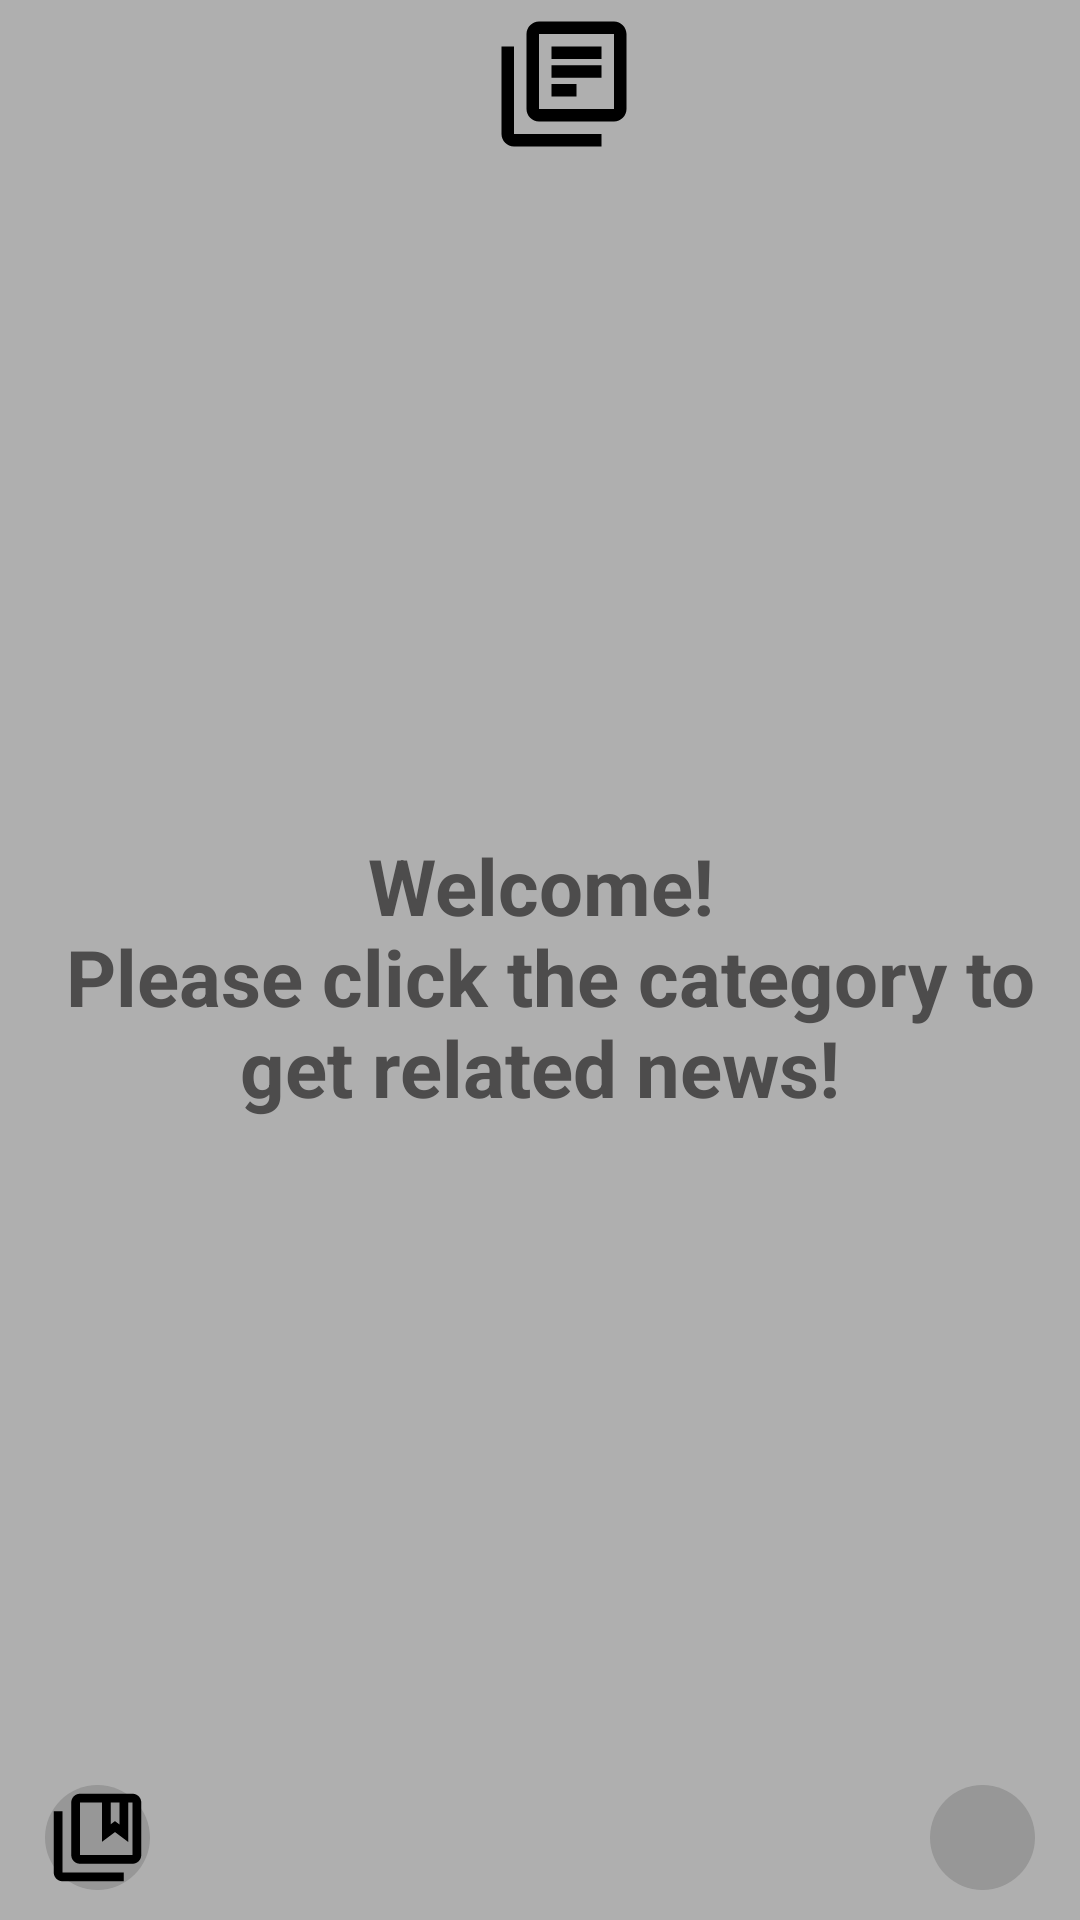

This screen was rendered from an Android layout file. Write that file and the resources it references.
<!-- AndroidManifest.xml: application theme Theme.News -->
<!-- res/layout/activity_main.xml -->
<?xml version="1.0" encoding="utf-8"?>
<RelativeLayout xmlns:android="http://schemas.android.com/apk/res/android"
    xmlns:app="http://schemas.android.com/apk/res-auto"
    xmlns:tools="http://schemas.android.com/tools"
    android:layout_width="match_parent"
    android:layout_height="match_parent"
    android:background="@color/Grey_bg"
    tools:context=".MainActivity">

    <RelativeLayout
        android:layout_width="match_parent"
        android:layout_height="wrap_content"
        android:layout_above="@+id/footer">

        <androidx.appcompat.widget.Toolbar
            android:id="@+id/logo"
            android:layout_width="match_parent"
            android:layout_height="wrap_content"
            tools:ignore="MissingConstraints">

            <ImageView
                android:layout_width="match_parent"
                android:layout_height="50dp"
                android:src="@drawable/ic_library_books_black_24dp" />

        </androidx.appcompat.widget.Toolbar>


        <androidx.recyclerview.widget.RecyclerView
            android:id="@+id/Category"
            android:layout_width="match_parent"
            android:layout_height="wrap_content"
            android:layout_below="@+id/logo"
            android:orientation="horizontal"
            android:padding="5dp"
            app:layoutManager="androidx.recyclerview.widget.LinearLayoutManager"
            tools:ignore="MissingConstraints"
            tools:listitem="@layout/category_items" />

        <androidx.recyclerview.widget.RecyclerView
            android:id="@+id/News"
            android:layout_width="match_parent"
            android:layout_height="match_parent"
            android:layout_below="@+id/Category"
            android:orientation="vertical"
            android:padding="5dp"
            android:scrollbars="vertical"
            app:layoutManager="androidx.recyclerview.widget.LinearLayoutManager"
            tools:layout_editor_absoluteX="0dp"
            tools:listitem="@layout/news_items" />

        <TextView
            android:id="@+id/Hint"
            android:layout_width="match_parent"
            android:layout_height="match_parent"
            android:layout_below="@+id/Category"
            android:gravity="center"
            android:text="@string/main_hint"
            android:textColor="@color/Grey_deep"
            android:textSize="26sp"
            android:textStyle="bold"
            android:visibility="visible" />


    </RelativeLayout>

    <RelativeLayout
        android:id="@+id/footer"
        android:layout_width="match_parent"
        android:layout_height="55dp"
        android:layout_alignParentBottom="true"
        android:paddingLeft="15dp"
        android:paddingRight="15dp">


        <ImageView
            android:id="@+id/CollectionNews"
            android:layout_width="wrap_content"
            android:layout_height="wrap_content"
            android:layout_alignParentStart="true"
            android:layout_centerVertical="true"
            android:background="@drawable/footer_selector"
            android:src="@drawable/ic_collections_bookmark_black_24dp" />


        <ImageView
            android:id="@+id/manageAccount"
            android:layout_width="wrap_content"
            android:layout_height="wrap_content"
            android:layout_alignParentEnd="true"
            android:layout_centerVertical="true"
            android:background="@drawable/footer_selector"
            android:src="@drawable/ic_manage_accounts_black_24dp" />

    </RelativeLayout>


</RelativeLayout>
<!-- res/layout/category_items.xml (included above) -->
<?xml version="1.0" encoding="utf-8"?>
<LinearLayout xmlns:android="http://schemas.android.com/apk/res/android"
    android:layout_width="150dp"
    android:layout_height="60dp"
    android:orientation="horizontal">

    <TextView
        android:id="@+id/CategoryName"
        android:layout_width="match_parent"
        android:layout_height="match_parent"
        android:background="@drawable/category_selector"
        android:gravity="center"
        android:text="@string/category"
        android:textColor="@color/black"
        android:textSize="20sp"
        android:textStyle="bold"
        android:layout_marginEnd="3dp"/>
</LinearLayout>
<!-- res/layout/news_items.xml (included above) -->
<?xml version="1.0" encoding="utf-8"?>
<androidx.constraintlayout.widget.ConstraintLayout xmlns:android="http://schemas.android.com/apk/res/android"
    xmlns:app="http://schemas.android.com/apk/res-auto"
    android:layout_width="match_parent"
    android:layout_height="155dp">

    <androidx.cardview.widget.CardView
        android:layout_width="match_parent"
        android:layout_height="150dp"
        app:cardBackgroundColor="@color/Grey_medium"
        android:layout_marginStart="5dp"
        android:layout_marginTop="10dp"
        android:layout_marginEnd="5dp"
        app:layout_constraintEnd_toEndOf="parent"
        app:layout_constraintStart_toStartOf="parent"
        app:layout_constraintTop_toTopOf="parent"
        android:outlineAmbientShadowColor="@android:color/black"
        app:cardElevation="2dp"
        app:cardUseCompatPadding="true"
        app:cardCornerRadius="4dp"
        >

        <RelativeLayout
            android:layout_width="match_parent"
            android:layout_height="wrap_content">

            <ImageView
                android:id="@+id/imageNews"
                android:layout_width="120dp"
                android:layout_height="match_parent"
                android:layout_centerVertical="true"
                android:layout_alignParentStart="true"
                android:layout_marginStart="10dp"
                android:layout_marginEnd="10dp"
                android:layout_marginTop="10dp"
                android:layout_marginBottom="10dp"
                android:scaleType="centerCrop"
                />

            <TextView
                android:id="@+id/titleNews"
                android:layout_width="match_parent"
                android:layout_height="match_parent"
                android:layout_centerVertical="true"
                android:layout_marginStart="5dp"
                android:layout_marginEnd="10dp"
                android:layout_toEndOf="@+id/imageNews"
                app:contentPadding="3dp"
                android:text="News title"
                android:textColor="@color/News_title"
                android:textSize="18dp"
                android:textStyle="bold"
                android:gravity="center_vertical"/>


        </RelativeLayout>

    </androidx.cardview.widget.CardView>

</androidx.constraintlayout.widget.ConstraintLayout>
<!-- resources referenced by this layout -->
<resources>
  <color name="Grey_bg">#AFAFAF</color>
  <color name="Grey_deep">#4D4C4C</color>
  <color name="Grey_medium">#979797</color>
  <color name="News_title">#302525</color>
  <color name="black">#FF000000</color>
  <!-- drawable category_selector (drawable) -->
  <?xml version="1.0" encoding="utf-8"?>
  <selector xmlns:android="http://schemas.android.com/apk/res/android">
  
      
      <item android:drawable="@drawable/category_frame_normal" android:state_pressed="false"/>
      
      <item android:drawable="@drawable/category_frame_pressed" android:state_pressed="true"/>
  </selector>
  <!-- drawable footer_selector (drawable) -->
  <?xml version="1.0" encoding="utf-8"?>
  <selector xmlns:android="http://schemas.android.com/apk/res/android">
  
      
      <item android:drawable="@drawable/footer_frame_normal" android:state_pressed="false"/>
      
      <item android:drawable="@drawable/footer_frame_pressed" android:state_pressed="true"/>
  </selector>
  <!-- drawable ic_collections_bookmark_black_24dp (drawable) -->
  <vector xmlns:android="http://schemas.android.com/apk/res/android"
      android:width="24dp"
      android:height="24dp"
      android:viewportWidth="24"
      android:viewportHeight="24">
    <path
        android:pathData="M4,6L2,6v14c0,1.1 0.9,2 2,2h14v-2L4,20L4,6zM20,2L8,2c-1.1,0 -2,0.9 -2,2v12c0,1.1 0.9,2 2,2h12c1.1,0 2,-0.9 2,-2L22,4c0,-1.1 -0.9,-2 -2,-2zM17,4v5l-1,-0.75L15,9L15,4h2zM20,16L8,16L8,4h5v9l3,-2.25L19,13L19,4h1v12z"
        android:fillColor="#000000"/>
  </vector>
  <!-- drawable ic_library_books_black_24dp (drawable-v24) -->
  <vector android:height="24dp" android:viewportHeight="24"
      android:viewportWidth="24" android:width="24dp"
      xmlns:android="http://schemas.android.com/apk/res/android">
      <path android:fillColor="#000000" android:pathData="M4,6L2,6v14c0,1.1 0.9,2 2,2h14v-2L4,20L4,6zM20,2L8,2c-1.1,0 -2,0.9 -2,2v12c0,1.1 0.9,2 2,2h12c1.1,0 2,-0.9 2,-2L22,4c0,-1.1 -0.9,-2 -2,-2zM20,16L8,16L8,4h12v12zM10,9h8v2h-8zM10,12h4v2h-4zM10,6h8v2h-8z"/>
  </vector>
  <string name="category">category</string>
  <string name="main_hint">Welcome!\n Please click the category to get related news!</string>
  <!-- drawable category_frame_normal (drawable) -->
  <?xml version="1.0" encoding="utf-8"?>
  <shape xmlns:android="http://schemas.android.com/apk/res/android">
      <solid android:color="@color/Grey_medium" />
      <stroke android:color="@color/black" android:width="3dp"/>
      <corners android:radius="0dp" />
  </shape>
  <!-- drawable category_frame_pressed (drawable-v24) -->
  <?xml version="1.0" encoding="utf-8"?>
  <shape xmlns:android="http://schemas.android.com/apk/res/android">
      <solid android:color="@color/white" />
      <stroke android:color="@color/black" android:width="3dp"/>
      <corners android:radius="0dp" />
  </shape>
  <!-- drawable footer_frame_normal (drawable) -->
  <?xml version="1.0" encoding="utf-8"?>
  <shape xmlns:android="http://schemas.android.com/apk/res/android" android:shape="oval">
      <solid android:color="@color/Grey_medium" />
      <stroke android:color="@color/black" android:width="0dp"/>
      <corners android:radius="100dp" />
      <size
          android:width="35dp"
          android:height="35dp" />
  </shape>
  <!-- drawable footer_frame_pressed (drawable) -->
  <?xml version="1.0" encoding="utf-8"?>
  <shape xmlns:android="http://schemas.android.com/apk/res/android" android:shape="oval">
      <solid android:color="@color/white" />
      <stroke android:color="@color/black" android:width="0dp"/>
      <corners android:radius="100dp" />
      <size
          android:width="35dp"
          android:height="35dp" />
  </shape>
  <color name="purple_500">#FF6200EE</color>
  <color name="purple_700">#FF3700B3</color>
  <color name="white">#FFFFFFFF</color>
  <color name="teal_200">#FF03DAC5</color>
  <color name="teal_700">#FF018786</color>
</resources>
